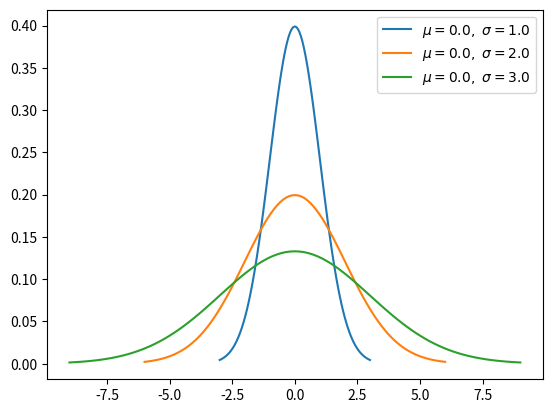

Here is the Python script that generated this plot: (Note: this script raises an exception after producing the figure.)
import numpy as np
import matplotlib.pyplot as plt

for p in [(0,1),(0,2),(0,3)]:
    u, s = p
    x = np.linspace(u-3*s, u+3*s, 101)
    plt.plot(x, 1 / (np.sqrt(2 * np.pi) * s) * np.exp(-(x-u)**2 / (2 * s**2)),
             label=r'$\mu=%.1f,\ \sigma=%.1f$' % (u, s))

plt.legend()
plt.savefig('/mnt/d/normal.png')
plt.show()
